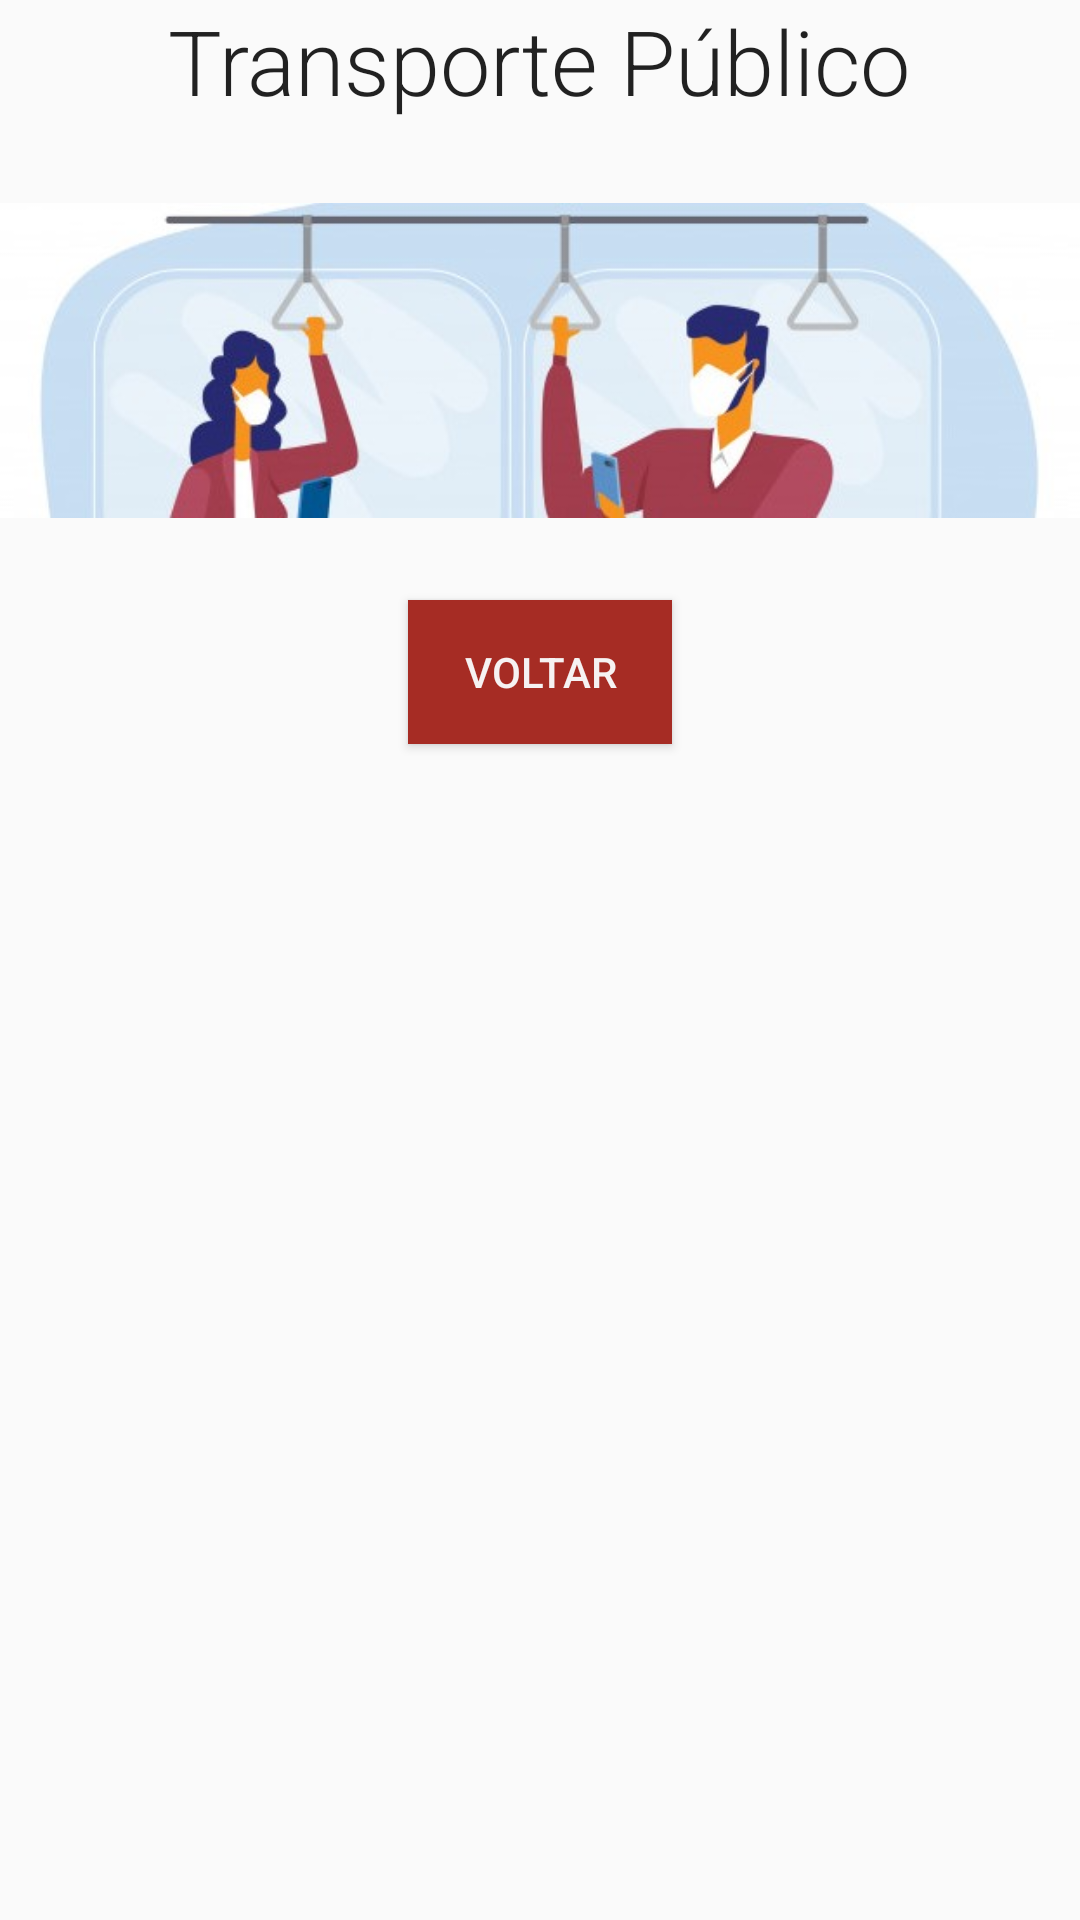

Write the Android layout XML for this screen, with the resource values it uses.
<!-- AndroidManifest.xml: application theme estiloSemBarra -->
<!-- res/layout/activity_publico.xml -->
<?xml version="1.0" encoding="utf-8"?>
<LinearLayout xmlns:android="http://schemas.android.com/apk/res/android"
    xmlns:app="http://schemas.android.com/apk/res-auto"
    xmlns:tools="http://schemas.android.com/tools"
    android:layout_width="match_parent"
    android:layout_height="match_parent"
    android:orientation="vertical"
    tools:context=".Publico">

    <LinearLayout
        android:layout_width="match_parent"
        android:layout_height="200dp"
        android:orientation="vertical">

        <LinearLayout
            android:layout_width="match_parent"
            android:layout_height="wrap_content"
            android:gravity="center">

            <TextView
                android:id="@+id/pubTitulo"
                style="@style/TextAppearance.AppCompat.Subhead"
                android:layout_width="wrap_content"
                android:layout_height="wrap_content"
                android:fontFamily="sans-serif-light"
                android:text="@string/TransPublico"
                android:textSize="30sp" />


        </LinearLayout>

        <ImageView
            android:id="@+id/pubImagem"
            android:layout_width="wrap_content"
            android:layout_height="wrap_content"
            android:contentDescription="@string/TransPublico"
            android:src="@drawable/busw" />

    </LinearLayout>

<LinearLayout
    android:layout_width="match_parent"
    android:layout_height="wrap_content">
    <ListView
        android:id="@+id/listpu"
        android:layout_width="match_parent"
        android:layout_height="match_parent" />


</LinearLayout>


    <Button
        android:id="@+id/pubBtn"
        android:layout_width="wrap_content"
        android:layout_height="wrap_content"
        android:layout_gravity="center"
        android:background="@color/botao"
        android:onClick="irMenu"
        android:text="@string/volta"
        android:textColor="@color/branco" />

</LinearLayout>
<!-- resources referenced by this layout -->
<resources>
  <color name="botao">#A62C24</color>
  <color name="branco">#F6F2F2</color>
  <!-- drawable busw: jpg bitmap (drawable, 41597 bytes) -->
  <string name="TransPublico">Transporte Público</string>
  <string name="volta">Voltar</string>
  <style name="estiloSemBarra" parent="Theme.AppCompat.Light.NoActionBar">
          
          <item name="colorPrimary">@color/colorPrimary</item>
          <item name="colorPrimaryDark">@color/colorPrimaryDark</item>
          <item name="colorAccent">@color/colorAccent</item>
      </style>
  <color name="colorPrimary">#6200EE</color>
  <color name="colorPrimaryDark">#3F51B5</color>
  <color name="colorAccent">#03DAC5</color>
</resources>
